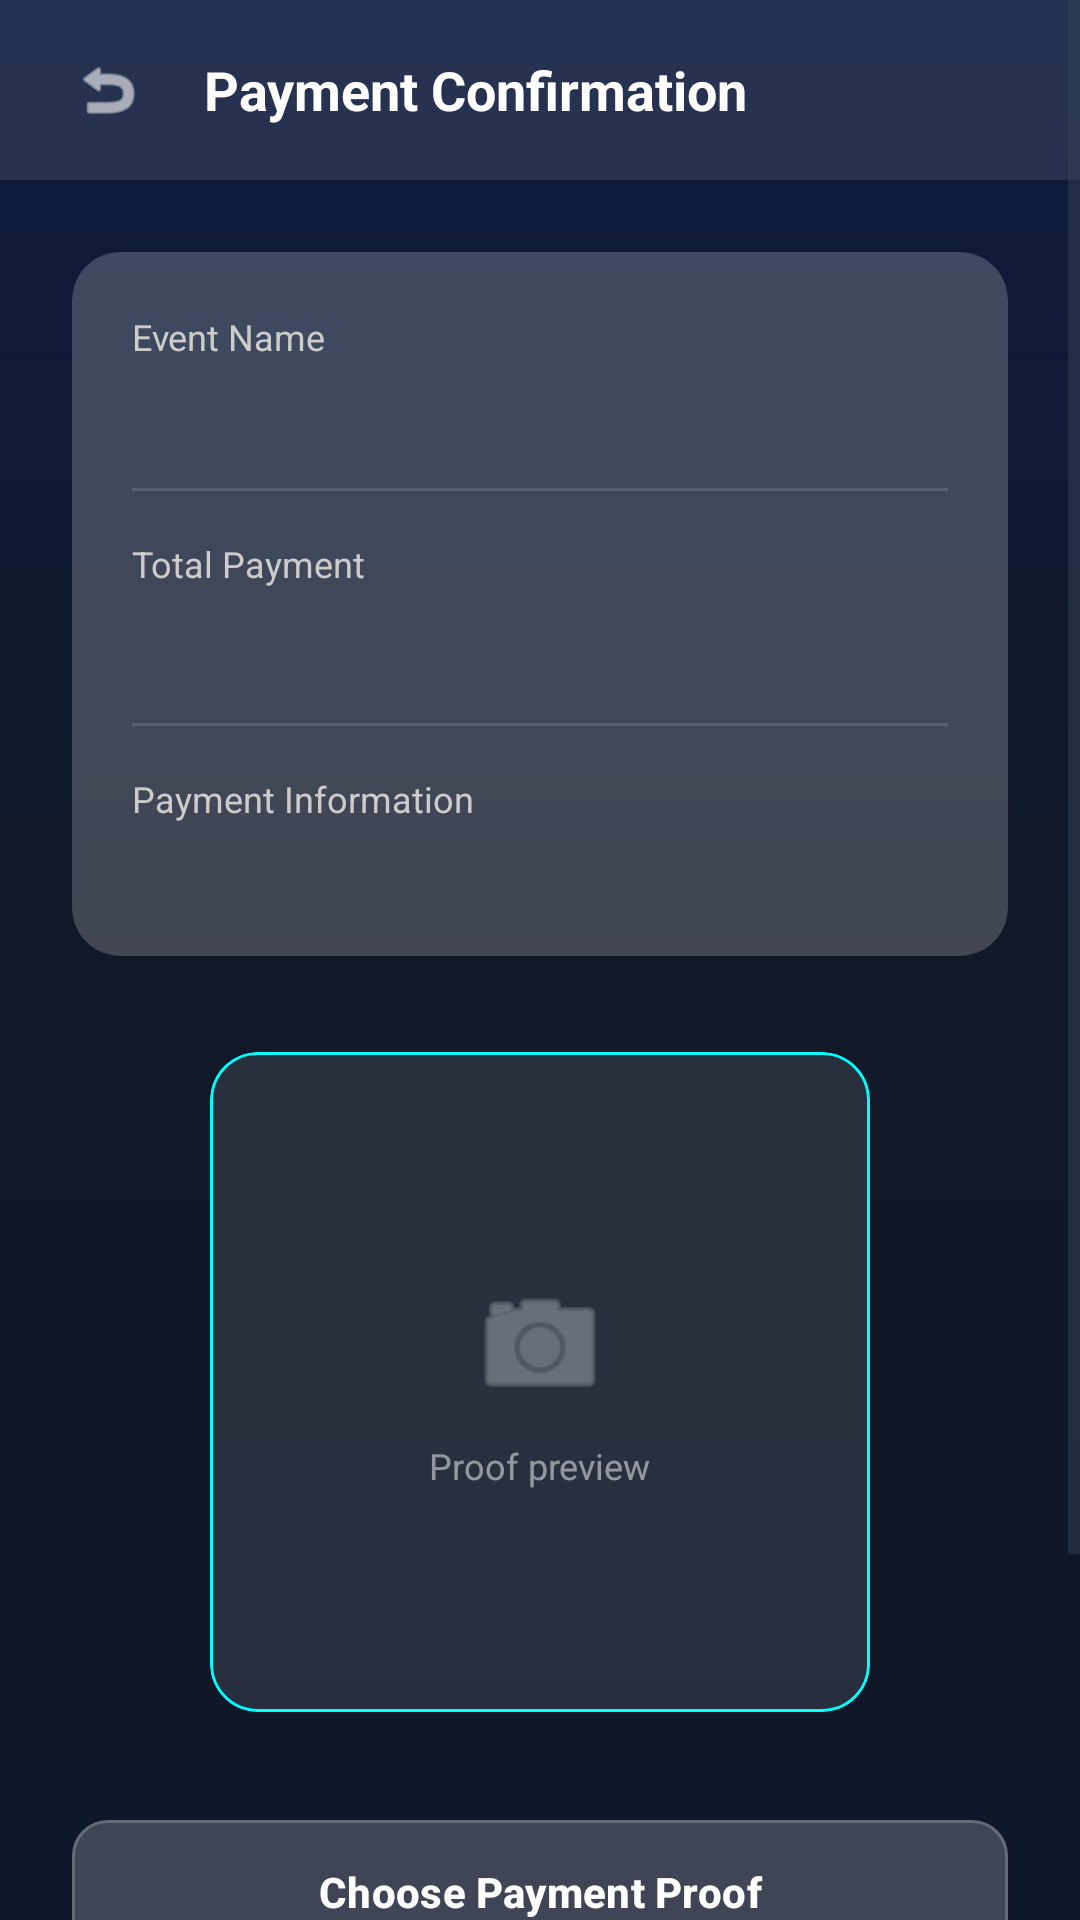

Reconstruct the res/layout file that produces this screen, plus the resources it refers to.
<!-- AndroidManifest.xml: application theme Theme.CampusConnectProject -->
<!-- res/layout/activity_payment_confirmation.xml -->
<?xml version="1.0" encoding="utf-8"?>
<ScrollView xmlns:android="http://schemas.android.com/apk/res/android"
    xmlns:app="http://schemas.android.com/apk/res-auto"
    xmlns:tools="http://schemas.android.com/tools"
    android:layout_width="match_parent"
    android:layout_height="match_parent"
    android:background="@drawable/bg_main_gradient"
    android:fillViewport="true"
    tools:context=".ui.mahasiswa.PaymentConfirmationActivity">

    <LinearLayout
        android:layout_width="match_parent"
        android:layout_height="wrap_content"
        android:orientation="vertical"
        android:paddingBottom="32dp">

        <LinearLayout
            android:layout_width="match_parent"
            android:layout_height="60dp"
            android:background="#1AFFFFFF"
            android:orientation="horizontal"
            android:paddingHorizontal="16dp"
            android:gravity="center_vertical">

            <ImageView
                android:id="@+id/btnBack"
                android:layout_width="40dp"
                android:layout_height="40dp"
                android:background="?attr/selectableItemBackgroundBorderless"
                android:padding="8dp"
                android:src="@android:drawable/ic_menu_revert"
                app:tint="@color/white" />

            <TextView
                android:layout_width="wrap_content"
                android:layout_height="wrap_content"
                android:layout_marginStart="12dp"
                android:text="Payment Confirmation"
                android:textColor="@color/white"
                android:textSize="18sp"
                android:textStyle="bold" />
        </LinearLayout>

        <LinearLayout
            android:layout_width="match_parent"
            android:layout_height="wrap_content"
            android:orientation="vertical"
            android:padding="24dp">

            <com.google.android.material.card.MaterialCardView
                android:layout_width="match_parent"
                android:layout_height="wrap_content"
                app:cardCornerRadius="16dp"
                app:cardElevation="0dp"
                app:strokeWidth="0dp"
                app:cardBackgroundColor="#33FFFFFF">

                <LinearLayout
                    android:layout_width="match_parent"
                    android:layout_height="wrap_content"
                    android:orientation="vertical"
                    android:padding="20dp">

                    <TextView
                        android:text="Event Name"
                        android:textColor="#CCCCCC"
                        android:textSize="12sp"
                        android:layout_width="wrap_content"
                        android:layout_height="wrap_content"/>

                    <TextView
                        android:id="@+id/tvEventName"
                        android:textSize="18sp"
                        android:textStyle="bold"
                        android:textColor="@color/white"
                        android:layout_marginTop="2dp"
                        android:layout_width="wrap_content"
                        android:layout_height="wrap_content"/>

                    <View
                        android:layout_width="match_parent"
                        android:layout_height="1dp"
                        android:background="#20FFFFFF"
                        android:layout_marginVertical="16dp"/>

                    <TextView
                        android:text="Total Payment"
                        android:textColor="#CCCCCC"
                        android:textSize="12sp"
                        android:layout_width="wrap_content"
                        android:layout_height="wrap_content"/>

                    <TextView
                        android:id="@+id/tvPrice"
                        android:textSize="20sp"
                        android:textStyle="bold"
                        android:textColor="#00FFFF"
                        android:layout_marginTop="2dp"
                        android:layout_width="wrap_content"
                        android:layout_height="wrap_content"/>

                    <View
                        android:layout_width="match_parent"
                        android:layout_height="1dp"
                        android:background="#20FFFFFF"
                        android:layout_marginVertical="16dp"/>

                    <TextView
                        android:text="Payment Information"
                        android:textColor="#CCCCCC"
                        android:textSize="12sp"
                        android:layout_width="wrap_content"
                        android:layout_height="wrap_content"/>

                    <TextView
                        android:id="@+id/tvPaymentInfo"
                        android:textSize="15sp"
                        android:textColor="@color/white"
                        android:textStyle="bold"
                        android:layout_marginTop="4dp"
                        android:lineSpacingExtra="4dp"
                        android:layout_width="match_parent"
                        android:layout_height="wrap_content"/>

                </LinearLayout>
            </com.google.android.material.card.MaterialCardView>

            <com.google.android.material.card.MaterialCardView
                android:layout_width="220dp"
                android:layout_height="220dp"
                android:layout_gravity="center"
                android:layout_marginTop="32dp"
                app:cardBackgroundColor="#1AFFFFFF"
                app:cardCornerRadius="16dp"
                app:cardElevation="0dp"
                app:strokeWidth="1dp"
                app:strokeColor="#00FFFF">

                <LinearLayout
                    android:layout_width="match_parent"
                    android:layout_height="match_parent"
                    android:gravity="center"
                    android:orientation="vertical">

                    <ImageView
                        android:layout_width="48dp"
                        android:layout_height="48dp"
                        android:src="@android:drawable/ic_menu_camera"
                        app:tint="#80FFFFFF"/>

                    <TextView
                        android:layout_width="wrap_content"
                        android:layout_height="wrap_content"
                        android:text="Proof preview"
                        android:textColor="#80FFFFFF"
                        android:textSize="12sp"
                        android:layout_marginTop="8dp"/>
                </LinearLayout>

                <ImageView
                    android:id="@+id/imgProof"
                    android:layout_width="match_parent"
                    android:layout_height="match_parent"
                    android:scaleType="centerCrop"/>
            </com.google.android.material.card.MaterialCardView>

            <com.google.android.material.button.MaterialButton
                android:id="@+id/btnChooseImage"
                android:layout_width="match_parent"
                android:layout_height="56dp"
                android:text="Choose Payment Proof"
                android:textAllCaps="false"
                android:textColor="@color/white"
                android:textSize="14sp"
                android:textStyle="bold"
                android:layout_marginTop="32dp"
                app:backgroundTint="#33FFFFFF"
                app:cornerRadius="12dp"
                app:strokeWidth="1dp"
                app:strokeColor="#33FFFFFF" />

            <com.google.android.material.button.MaterialButton
                android:id="@+id/btnConfirmPayment"
                android:layout_width="match_parent"
                android:layout_height="60dp"
                android:text="Confirm Payment"
                android:textAllCaps="false"
                android:textColor="@color/white"
                android:textSize="16sp"
                android:textStyle="bold"
                android:layout_marginTop="16dp"
                app:backgroundTint="#33FFFFFF"
                app:cornerRadius="12dp"
                app:strokeWidth="1dp"
                app:strokeColor="#00FFFF" />

        </LinearLayout>
    </LinearLayout>
</ScrollView>
<!-- resources referenced by this layout -->
<resources>
  <color name="white">#FFFFFF</color>
  <!-- drawable bg_main_gradient (drawable) -->
  <?xml version="1.0" encoding="utf-8"?>
  <shape xmlns:android="http://schemas.android.com/apk/res/android"
      android:shape="rectangle">
      <gradient
          android:angle="270"
          android:startColor="#0D1B3E"
          android:centerColor="#111827"
          android:endColor="#0F172A"
          android:type="linear" />
  </shape>
  <style name="Theme.CampusConnectProject" parent="Base.Theme.CampusConnectProject" />
  <style name="Base.Theme.CampusConnectProject" parent="Theme.Material3.DayNight.NoActionBar">
          <item name="colorPrimary">@color/colorPrimary</item>
          <item name="colorSecondary">@color/colorSecondary</item>
  
          
          <item name="android:windowBackground">@drawable/bg_main_gradient</item>
          <item name="colorSurface">@color/surfaceColor</item>
  
          <item name="android:textColorPrimary">@color/textColorPrimary</item>
          <item name="android:textColorSecondary">@color/textColorSecondary</item>
  
          
          <item name="android:statusBarColor">@android:color/transparent</item>
          <item name="android:navigationBarColor">@color/surfaceColor</item>
          <item name="android:windowLightStatusBar">true</item>
          <item name="android:windowLightNavigationBar" tools:targetApi="27">true</item>
  
          <item name="android:forceDarkAllowed" tools:targetApi="q">false</item>
      </style>
  <color name="colorPrimary">#1D4ED8</color>
  <color name="colorSecondary">#3B82F6</color>
  <color name="surfaceColor">#FFFFFF</color>
  <color name="textColorPrimary">#0F172A</color>
  <color name="textColorSecondary">#334155</color>
</resources>
